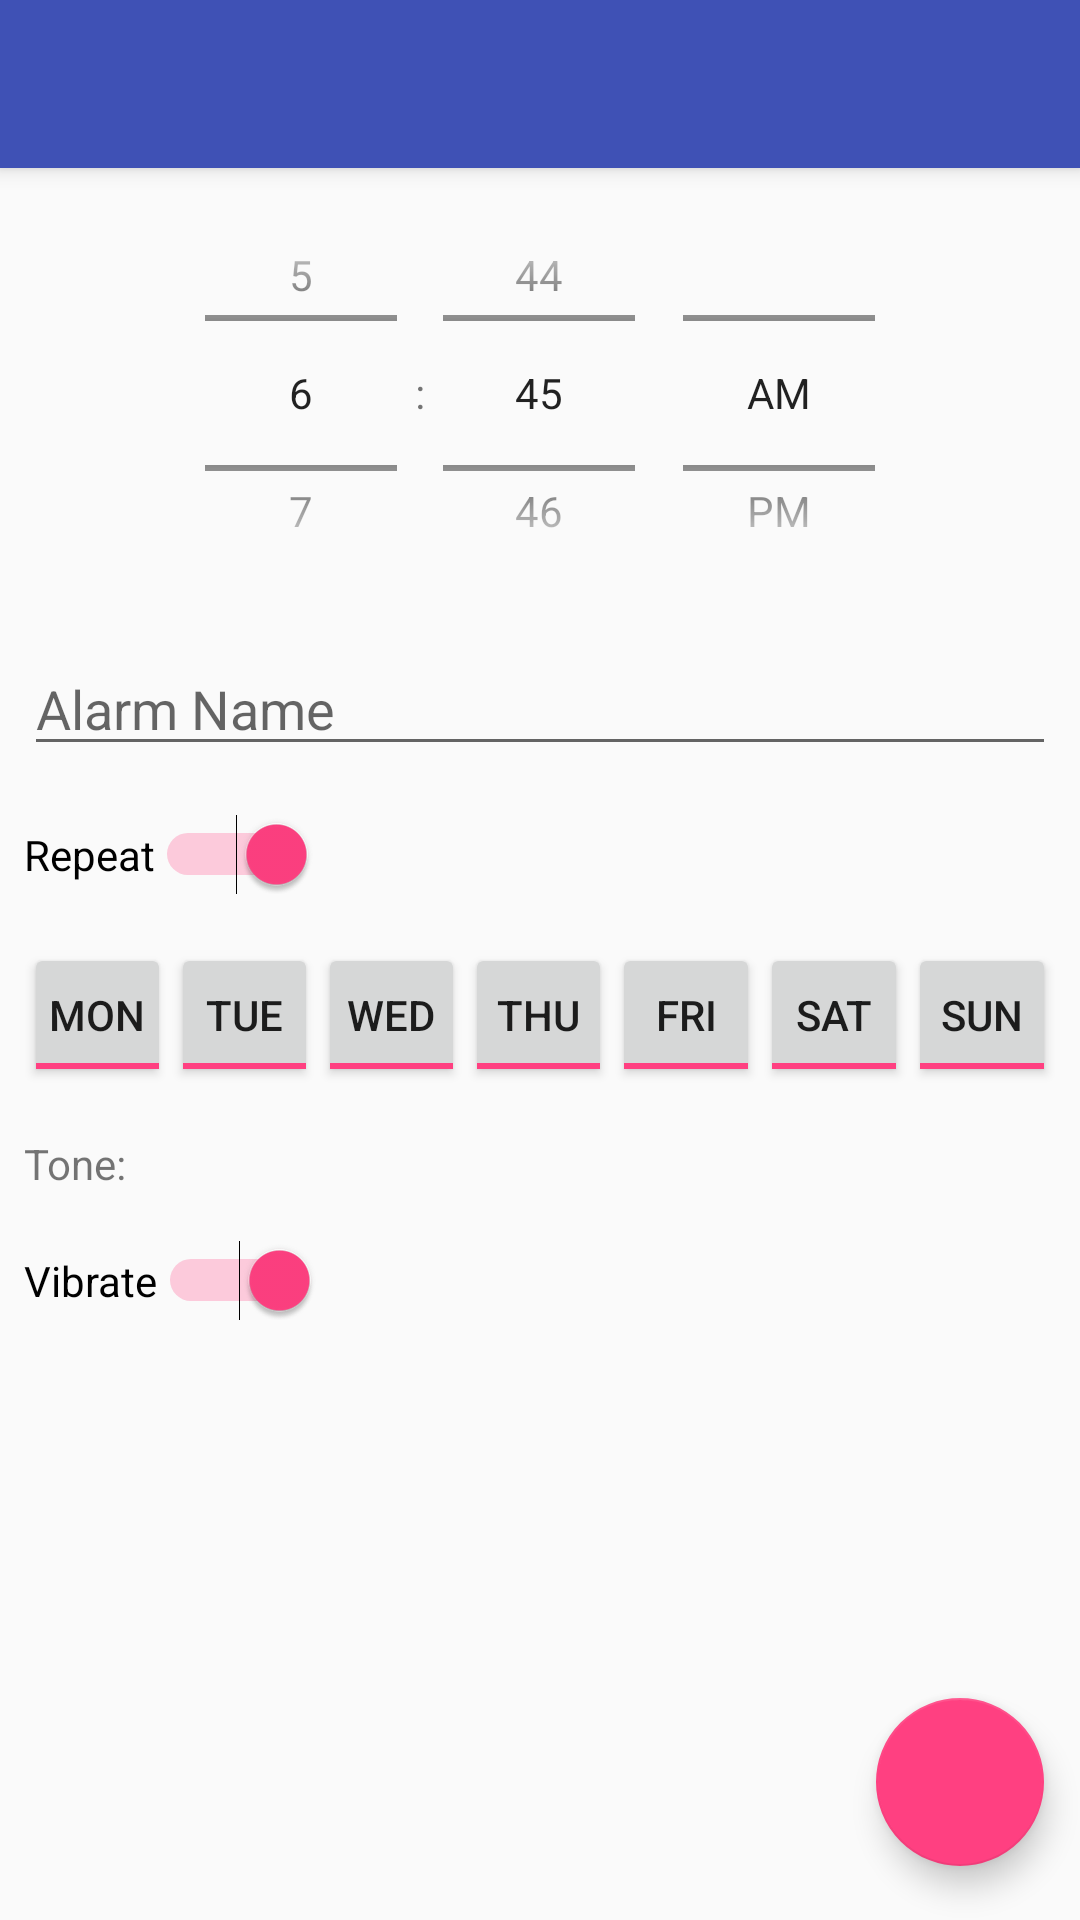

The Android layout XML behind this screen, and the referenced resources:
<!-- AndroidManifest.xml: activity theme AppTheme.NoActionBar -->
<!-- res/layout/activity_create_alarm.xml -->
<?xml version="1.0" encoding="utf-8"?>
<FrameLayout xmlns:android="http://schemas.android.com/apk/res/android"
    xmlns:app="http://schemas.android.com/apk/res-auto"
    xmlns:tools="http://schemas.android.com/tools"
    android:layout_width="match_parent"
    android:layout_height="match_parent">

    <android.support.v7.widget.Toolbar
        android:id="@+id/toolbar"
        style="@style/ToolbarStyle"
        android:elevation="4dp" />

    <ScrollView
        android:layout_width="match_parent"
        android:layout_height="wrap_content"
        android:layout_marginTop="?attr/actionBarSize">

        <LinearLayout
            android:layout_width="match_parent"
            android:layout_height="wrap_content"
            android:orientation="vertical">

            <TimePicker
                android:id="@+id/tp_time"
                android:layout_width="match_parent"
                android:layout_height="150dp"
                android:timePickerMode="spinner" />

            <EditText
                android:id="@+id/txt_title"
                android:layout_width="match_parent"
                android:layout_height="wrap_content"
                android:layout_margin="8dp"
                android:hint="Alarm Name" />

            <Switch
                android:id="@+id/sw_repeat"
                android:layout_width="wrap_content"
                android:layout_height="wrap_content"
                android:layout_margin="8dp"
                android:layout_weight="0"
                android:checked="true"
                android:text="Repeat" />

            <LinearLayout
                android:id="@+id/layDays"
                android:layout_width="match_parent"
                android:layout_height="wrap_content"
                android:layout_margin="8dp"
                android:orientation="horizontal">

                <ToggleButton
                    android:id="@+id/btn_monday"
                    style="@style/dayToggleBtn"
                    android:checked="true"
                    android:textOff="MON"
                    android:textOn="MON" />

                <ToggleButton
                    android:id="@+id/btn_tuesday"
                    style="@style/dayToggleBtn"
                    android:checked="true"
                    android:textOff="TUE"
                    android:textOn="TUE" />

                <ToggleButton
                    android:id="@+id/btn_wednesday"
                    style="@style/dayToggleBtn"
                    android:checked="true"
                    android:textOff="WED"
                    android:textOn="WED" />

                <ToggleButton
                    android:id="@+id/btn_thursday"
                    style="@style/dayToggleBtn"
                    android:checked="true"
                    android:textOff="THU"
                    android:textOn="THU" />

                <ToggleButton
                    android:id="@+id/btn_friday"
                    style="@style/dayToggleBtn"
                    android:checked="true"
                    android:textOff="FRI"
                    android:textOn="FRI" />

                <ToggleButton
                    android:id="@+id/btn_saturday"
                    style="@style/dayToggleBtn"
                    android:checked="true"
                    android:textOff="SAT"
                    android:textOn="SAT" />

                <ToggleButton
                    android:id="@+id/btn_sunday"
                    style="@style/dayToggleBtn"
                    android:checked="true"
                    android:textOff="SUN"
                    android:textOn="SUN" />

            </LinearLayout>


            <LinearLayout
                android:layout_width="match_parent"
                android:layout_height="wrap_content"
                android:layout_margin="8dp"
                android:gravity="center_vertical">


                <TextView
                    android:layout_width="wrap_content"
                    android:layout_height="wrap_content"
                    android:layout_marginEnd="8dp"
                    android:layout_marginRight="8dp"
                    android:layout_weight="0"
                    android:text="Tone:" />

                <TextView
                    android:id="@+id/tv_ringtone"
                    android:layout_width="0dp"
                    android:layout_height="wrap_content"
                    android:layout_weight="1"
                    android:onClick="selectRingtone" />

            </LinearLayout>


            <Switch
                android:id="@+id/sw_vibrate"
                android:layout_width="wrap_content"
                android:layout_height="wrap_content"
                android:layout_margin="8dp"
                android:checked="true"
                android:text="Vibrate" />

        </LinearLayout>
    </ScrollView>

    <android.support.design.widget.FloatingActionButton
        android:id="@+id/fab"
        android:layout_width="wrap_content"
        android:layout_height="wrap_content"
        android:layout_gravity="bottom|end"
        app:useCompatPadding="true"
        app:srcCompat="@drawable/ic_check_white_24dp" />

</FrameLayout>
<!-- resources referenced by this layout -->
<resources>
  <style name="ToolbarStyle">
          <item name="android:layout_width">match_parent</item>
          <item name="android:layout_height">?android:attr/actionBarSize</item>
          <item name="android:background">@color/colorPrimary</item>
          <item name="android:theme">@style/ThemeOverlay.AppCompat.Dark.ActionBar</item>
      </style>
  <style name="dayToggleBtn">
          <item name="android:layout_width">0dp</item>
          <item name="android:layout_height">wrap_content</item>
          <item name="android:layout_weight">1</item>
          <item name="android:layout_margin">0dp</item>
          <item name="android:padding">0dp</item>
      </style>
  <style name="AppTheme.NoActionBar">
          <item name="windowActionBar">false</item>
          <item name="windowNoTitle">true</item>
      </style>
  <color name="colorPrimary">#3F51B5</color>
</resources>
